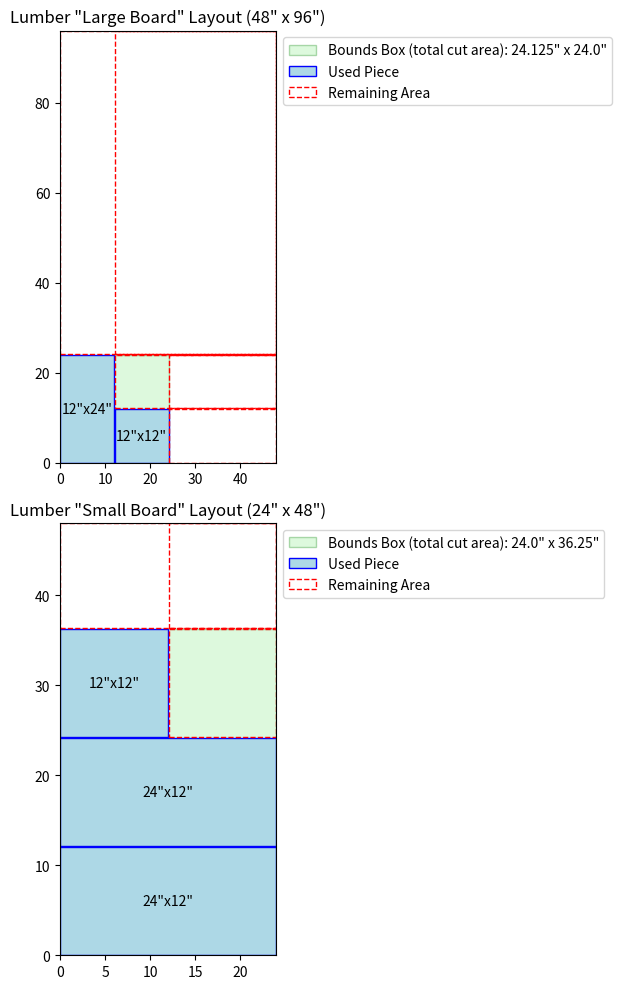

This chart was generated by the following Python code:
import matplotlib.pyplot as plt
import matplotlib.patches as patches

# Lumber represents an individual board or sheet used for cutting.
# Tracks remaining available spaces (rectangles) and used pieces.
class Lumber:
    def __init__(self, name, width, height):
        self.name = name  # identifier for the board
        self.width = width
        self.height = height
        self.remaining_rectangles = [(0, 0, width, height)]  # initially one large piece
        self.used_rectangles = []  # stores coordinates of each used piece
        self.bounds_box = (0, 0)  # visual bounding box over all cuts

    def area(self):
        return self.width * self.height

    # Checks if a piece of a given size can fit in any available rectangle
    def can_fit(self, piece_width, piece_height, kerf):
        for x, y, w, h in self.remaining_rectangles:
            if (piece_width + kerf <= w and piece_height + kerf <= h) or (piece_height + kerf <= w and piece_width + kerf <= h):
                return True
        return False

    # Attempts to cut up to max_quantity of a piece, arranging them in a grid to reduce waste
    def cut_piece(self, piece_width, piece_height, kerf, max_quantity=1):
        best_fit_idx = -1
        best_piece_coords = []
        best_layout_info = None

        # Loop through each open rectangle on the board
        for idx, (x, y, w, h) in enumerate(self.remaining_rectangles):
            for pw, ph in [(piece_width, piece_height), (piece_height, piece_width)]:
                cols = int((w + kerf) // (pw + kerf))
                rows = int((h + kerf) // (ph + kerf))
                count = min(cols * rows, max_quantity)
                if count == 0:
                    continue

                coords = []
                for r in range(rows):
                    for c in range(cols):
                        if len(coords) >= count:
                            break
                        px = x + c * (pw + kerf)
                        py = y + r * (ph + kerf)
                        if px + pw <= x + w and py + ph <= y + h:
                            coords.append((px, py, pw, ph))
                    if len(coords) >= count:
                        break

                if len(coords) > len(best_piece_coords):
                    best_fit_idx = idx
                    best_piece_coords = coords
                    best_layout_info = (x, y, pw, ph, cols, rows, w, h)

        if best_fit_idx >= 0 and best_piece_coords:
            try:
                rect_x, rect_y, rect_w, rect_h = self.remaining_rectangles[best_fit_idx]
                self.remaining_rectangles.pop(best_fit_idx)
            except IndexError:
                return False

            x, y, pw, ph, cols, rows, w, h = best_layout_info

            # Compute bounding box for the actual pieces we placed
            max_right = max((px + pw for px, _, pw, _ in best_piece_coords), default=x)
            max_bottom = max((py + ph for _, py, _, ph in best_piece_coords), default=y)
            total_width = max_right - x
            total_height = max_bottom - y

            for coord in best_piece_coords:
                self.used_rectangles.append(coord)

            # Slice remaining space into smaller rectangles
            new_rectangles = [
                (x + total_width + kerf, y, w - total_width - kerf, total_height),
                (x, y + total_height + kerf, w, h - total_height - kerf),
                (x + total_width + kerf, y + total_height + kerf, w - total_width - kerf, h - total_height - kerf)
            ]

            for rect in new_rectangles:
                if rect[2] > 0 and rect[3] > 0:
                    self.remaining_rectangles.append(rect)

            return True

        return False

# ProjectPlanner manages cut planning across all boards.
# Implements a greedy layout with logic prioritizing tight bounds and board reuse.
class ProjectPlanner:
    def __init__(self, lumber_list, blade_kerf=0.125, thickness=0.75):
        self.lumber = [Lumber(*item) for item in lumber_list]
        self.blade_kerf = blade_kerf
        self.thickness = thickness

    # Plan all cuts by sorting desired pieces and placing as many per board as possible
    def plan_cuts(self, pieces_needed):
        cuts_plan = []
        sorted_pieces = sorted(pieces_needed, key=lambda p: p[1] * p[2], reverse=True)

        for piece_name, piece_width, piece_height, qty in sorted_pieces:
            remaining = qty
            while remaining > 0:
                # Prioritize boards that:
                # 1. Minimize the bounding box size used so far (tightest fit)
                # 2. Have smallest total remaining space
                # 3. Already have cuts to increase consolidation
                usable_boards = sorted(
                    filter(lambda b: b.can_fit(piece_width, piece_height, self.blade_kerf), self.lumber),
                    key=lambda b: (
                        (max((r[0] + r[2]) for r in b.used_rectangles) if b.used_rectangles else 0) *
                        (max((r[1] + r[3]) for r in b.used_rectangles) if b.used_rectangles else 0),
                        sum(w * h for _, _, w, h in b.remaining_rectangles),
                        -len(b.used_rectangles)
                    )
                )
                cut_made = False
                for board in usable_boards:
                    if board.cut_piece(piece_width, piece_height, self.blade_kerf, remaining):
                        # Count how many new pieces were added for this board
                        cut_count = len(board.used_rectangles) - len([c for c in cuts_plan if self.lumber.index(board) == c[3]])
                        for _ in range(cut_count):
                            cuts_plan.append((piece_name, piece_width, piece_height, self.lumber.index(board)))
                        remaining -= cut_count
                        cut_made = True
                        break
                if not cut_made:
                    return False, []
        return True, cuts_plan

    # Displays the cut layout using matplotlib for each board
    def visualize(self):
        fig, axs = plt.subplots(len(self.lumber), figsize=(10, 5 * len(self.lumber)))
        fig.canvas.manager.set_window_title('Lumber Cut Planner')
        if len(self.lumber) == 1:
            axs = [axs]

        for idx, lumber in enumerate(self.lumber):
            axs[idx].set_title(f'Lumber "{lumber.name}" Layout ({lumber.width}" x {lumber.height}")')
            axs[idx].set_xlim(0, lumber.width)
            axs[idx].set_ylim(0, lumber.height)
            axs[idx].set_aspect('equal')

            legend_labels = []

            if lumber.used_rectangles:
                max_x = max((rect[0] + rect[2]) for rect in lumber.used_rectangles)
                max_y = max((rect[1] + rect[3]) for rect in lumber.used_rectangles)
                lumber.bounds_box = (max_x, max_y)

                bounds = patches.Rectangle(
                    (0, 0), max_x, max_y,
                    edgecolor='green', facecolor='lightgreen', alpha=0.3,
                    label=f'Bounds Box (total cut area): {max_x}" x {max_y}"'
                )
                axs[idx].add_patch(bounds)
                legend_labels.append(bounds)

            for rect in lumber.used_rectangles:
                piece = patches.Rectangle((rect[0], rect[1]), rect[2], rect[3], edgecolor='blue', facecolor='lightblue', label='Used Piece')
                axs[idx].add_patch(piece)
                axs[idx].text(rect[0] + rect[2]/2, rect[1] + rect[3]/2, f'{rect[2]}"x{rect[3]}"', va='center', ha='center')
                if 'Used Piece' not in [lbl.get_label() for lbl in legend_labels]:
                    legend_labels.append(piece)

            for rect in lumber.remaining_rectangles:
                rem = patches.Rectangle((rect[0], rect[1]), rect[2], rect[3], edgecolor='red', linestyle='--', fill=False, label='Remaining Area')
                axs[idx].add_patch(rem)
                if 'Remaining Area' not in [lbl.get_label() for lbl in legend_labels]:
                    legend_labels.append(rem)

            axs[idx].legend(handles=legend_labels, loc='upper left', bbox_to_anchor=(1, 1))

        plt.tight_layout()
        plt.show()

# Demonstration mode (default)
def run_demo():
    source_boards = [("Large Board", 48, 96), ("Small Board", 24, 48)]
    final_parts = [("Side", 12, 24, 2), ("Back", 12, 24, 1), ("Top", 12, 12, 1), ("Bottom", 12, 12, 1)]
    run_project(source_boards, final_parts, 0.125)

# Entry point for planning based on user or demo input
def run_project(source_boards, final_parts, kerf):
    planner = ProjectPlanner(source_boards, kerf)
    success, cuts_plan = planner.plan_cuts(final_parts)

    if success:
        planner.visualize()
    else:
        print("\n[ERROR] Insufficient lumber to complete the project.")

if __name__ == '__main__':
    mode = "demo"  # Change this to 'interactive' for user-driven input

    if mode == "interactive":
        source_boards = []
        print("\n--- Enter Source Material (Boards Available) ---")
        while True:
            name = input("Enter source lumber name (or 'done'): ")
            if name.lower() == 'done': break
            width = float(input("Width (inches): "))
            height = float(input("Height (inches): "))
            qty = int(input("Quantity of this lumber: "))
            for _ in range(qty):
                source_boards.append((name, width, height))

        final_parts = []
        print("\n--- Enter Desired Final Pieces ---")
        while True:
            name = input("Enter final piece name (or 'done'): ")
            if name.lower() == 'done': break
            width = float(input("Width (inches): "))
            height = float(input("Height (inches): "))
            qty = int(input("Quantity needed: "))
            final_parts.append((name, width, height, qty))

        kerf_override = input("Keep blade kerf (width of blade) at 0.125 inch default? (y/n): ")
        kerf = float(input("Enter blade kerf in inches: ")) if kerf_override.lower() == 'n' else 0.125

        run_project(source_boards, final_parts, kerf)
    else:
        run_demo()
